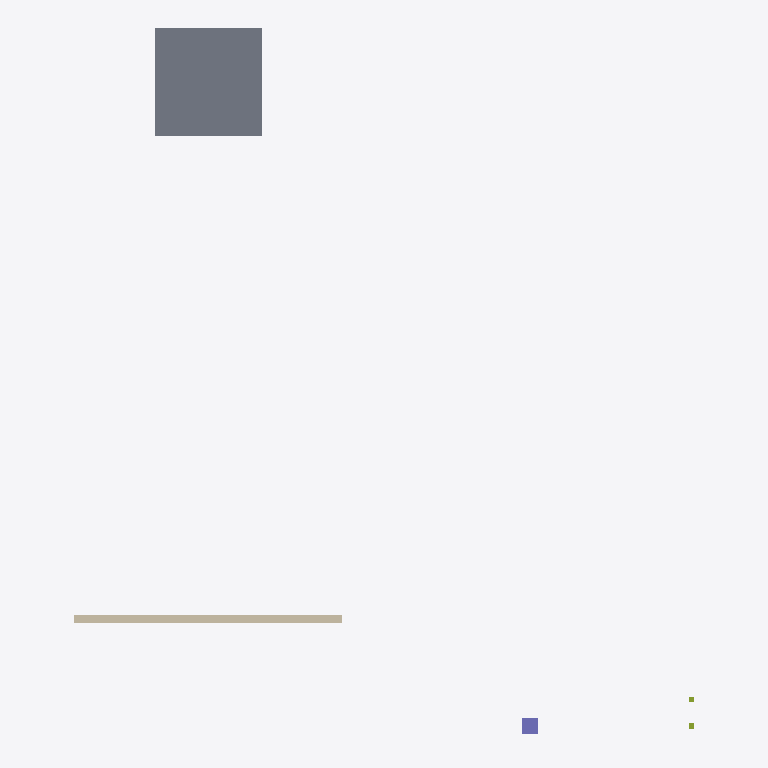
Plan cut of the same IFC building model at storey 'TÉRREO' (level 0.00 m, cut at 1.40 m), seen from above with north up, elements coloured by IFC class: 1 slab (grey), 1 wall (beige), 1 column (violet), 1 member (olive). Cut surfaces are drawn darker.
Extent 11.6 m × 13.2 m × 10.5 m (x, y, z). Storeys (2): TÉRREO at 0.00 m; 1º PAVIMENTO at 3.50 m. Elements (12): 2 IfcBeam, 2 IfcMember, 2 IfcPipeSegment, 2 IfcWall, 1 IfcCableSegment, 1 IfcColumn, 1 IfcElementAssembly, 1 IfcSlab.

HEADER;
FILE_DESCRIPTION(('ViewDefinition [CoordinationView]'),'2;1');
FILE_NAME('DADOS-EST.ifc','2026-11-15T09:00:00',('COORDIX'),('COORDIX'),'COORDIX teste','COORDIX','');
FILE_SCHEMA(('IFC4'));
ENDSEC;
DATA;
#14=IFCPROJECT('0097jIbK5QXuBu0CZW4Kff',$,'COORDIX dados',$,$,$,$,(#6),#13);
#16=IFCSITE('03hargovnUGAIQFGdJmF_Z',$,'Terreno',$,$,#15,$,$,.ELEMENT.,$,$,$,$,$);
#17=IFCBUILDING('0yOvQtKwDQBeuaZyFKqRIq',$,'Bloco teste',$,$,#15,$,$,.ELEMENT.,$,$,$);
#20=IFCBUILDINGSTOREY('2vhrfrm8jIR9s4qv1Lqpb3',$,'TÉRREO',$,$,#15,$,$,.ELEMENT.,0.0);
#21=IFCBUILDINGSTOREY('2Nmprw0bbSDPTL8eA9YqpX',$,'1º PAVIMENTO',$,$,#15,$,$,.ELEMENT.,3500.0);
#173=IFCSLAB('12pSlLb1rLvuyS7HW$AftL',$,'Laje S1',$,$,#168,#172,$,.NOTDEFINED.);
#77=IFCWALL('0wOvrl_RnKjvrNMg9jO5Mp',$,'Parede W1',$,$,#72,#76,$,.NOTDEFINED.);
#58=IFCCOLUMN('3NOLJKv1LKxhbaKNyLBqbf',$,'P1',$,$,#53,#57,$,.NOTDEFINED.);
#117=IFCMEMBER('3DYxKGbY9MD8c55mPJT0CG',$,'Banzo M1',$,$,#112,#116,$,.NOTDEFINED.);
ENDSEC;
